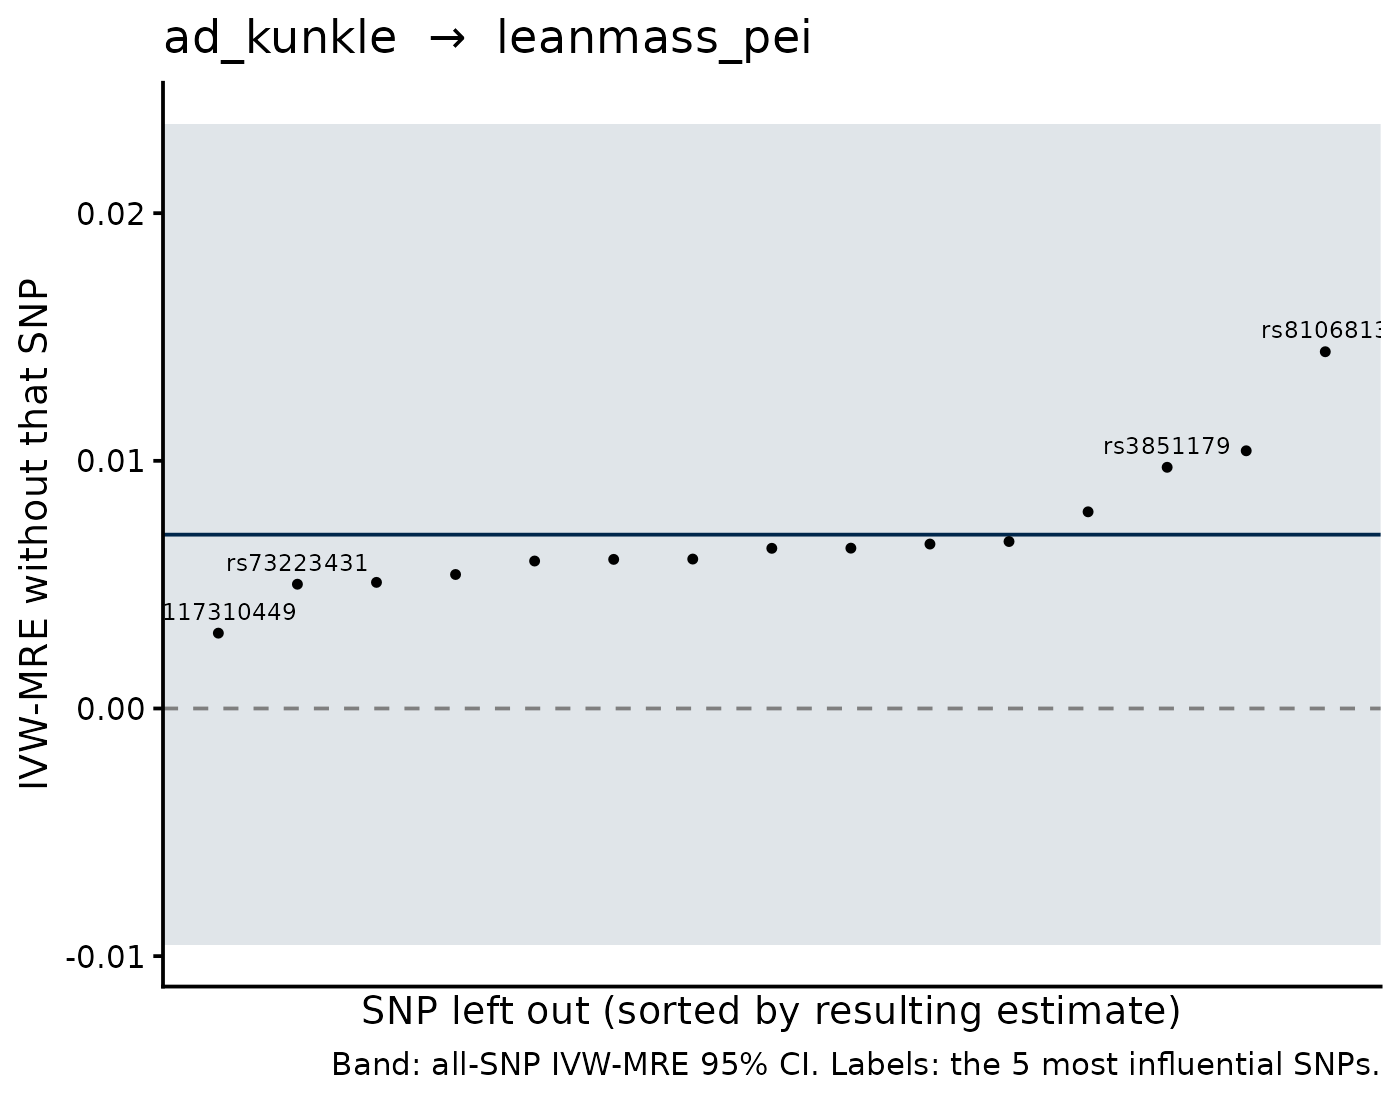

Values plotted in this chart, from the file beside it:
SNP, b_loo, se_loo, b_all, se_all, shift
rs8106813, 0.01441, 0.007652, 0.007019, 0.008464, 0.007386
rs117310449, 0.003042, 0.009493, 0.007019, 0.008464, -0.003977
rs1582763, 0.01041, 0.008203, 0.007019, 0.008464, 0.003387
rs3851179, 0.009739, 0.008467, 0.007019, 0.008464, 0.00272
rs73223431, 0.005018, 0.008424, 0.007019, 0.008464, -0.002001
rs3740688, 0.005092, 0.008527, 0.007019, 0.008464, -0.001927
rs12590654, 0.00541, 0.008577, 0.007019, 0.008464, -0.001609
rs34665982, 0.005954, 0.008848, 0.007019, 0.008464, -0.001065
rs117316645, 0.00602, 0.008941, 0.007019, 0.008464, -9.983154194362198e-4
rs6733839, 0.006033, 0.009289, 0.007019, 0.008464, -9.855599004297009e-4
rs11218343, 0.007941, 0.008763, 0.007019, 0.008464, 9.221451872142477e-4
rs12151021, 0.006468, 0.00896, 0.007019, 0.008464, -5.512608375277082e-4
rs867230, 0.006474, 0.009129, 0.007019, 0.008464, -5.449034945238544e-4
rs679515, 0.006639, 0.009035, 0.007019, 0.008464, -3.795264930317238e-4
rs11767557, 0.006741, 0.008914, 0.007019, 0.008464, -2.7758082374169935e-4
